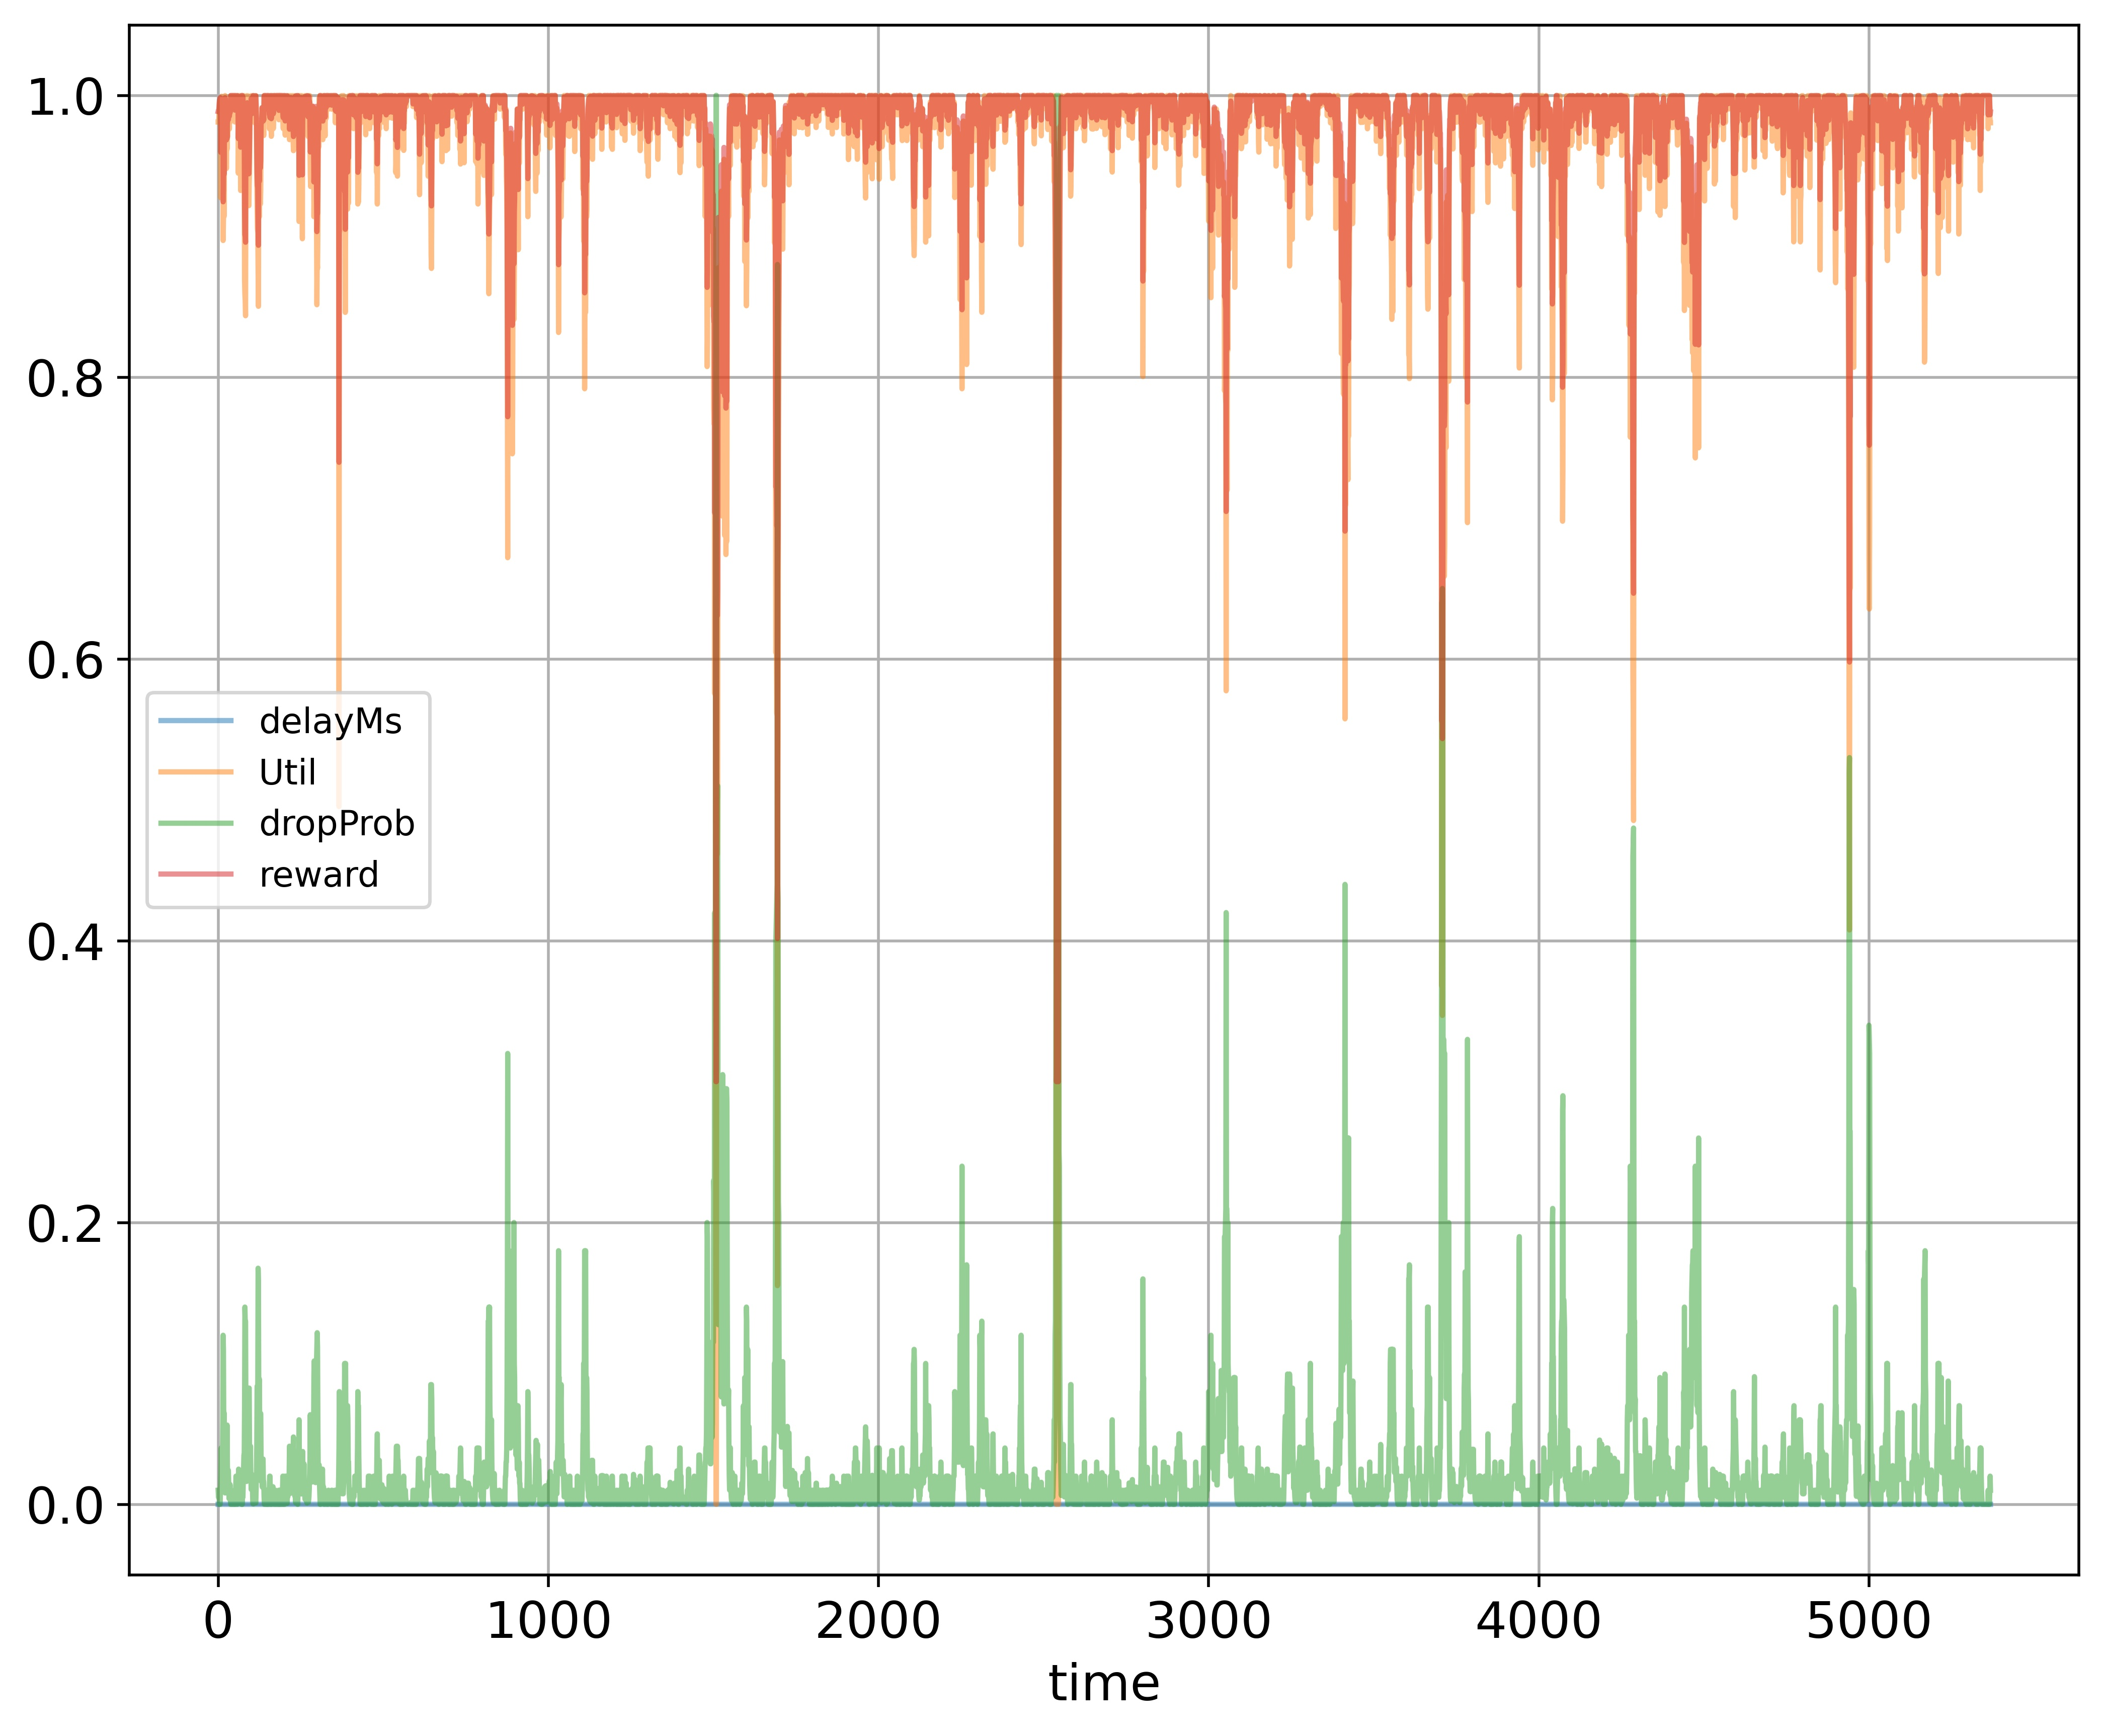

The file beside this chart, header and first rows:
time; delayMs; Util; dropProb; reward
0; 0.0; 0.9811; 0.01; 0.9886
1; 0.0; 0.9811; 0.005; 0.9896
2; 0.0; 0.9811; 0.01; 0.9886
3; 0.0; 0.9905; 0.005; 0.9942
4; 0.0; 0.9936; 0.0; 0.9968
5; 0.0; 0.9952; 0.0; 0.9976
6; 0.0; 0.9968; 0.0; 0.9984
7; 0.0; 0.9979; 0.01; 0.9969
8; 0.0; 0.9273; 0.02; 0.9596
9; 0.0; 0.9905; 0.04; 0.9872
10; 0.0; 0.9989; 0.02; 0.9955
11; 0.0; 0.9994; 0.01; 0.9977
12; 0.0; 0.9774; 0.02; 0.9847
13; 0.0; 0.9848; 0.03; 0.9864
14; 0.0; 0.9798; 0.06; 0.9779
15; 0.0; 0.897; 0.12; 0.9245
16; 0.0; 0.9107; 0.11; 0.9334
17; 0.0; 0.9707; 0.055; 0.9743
18; 0.0; 0.9141; 0.065; 0.9441
19; 0.0; 0.971; 0.0325; 0.979
20; 0.0; 0.9818; 0.01625; 0.9877
21; 0.0; 0.9998; 0.008125; 0.9983
22; 0.0; 0.9762; 0.01625; 0.9849
23; 0.0; 0.992; 0.008125; 0.9944
24; 0.0; 0.9841; 0.01812; 0.9884
25; 0.0; 0.9481; 0.02812; 0.9684
26; 0.0; 0.9707; 0.02812; 0.9797
27; 0.0; 0.9617; 0.05625; 0.9696
28; 0.0; 0.9715; 0.02812; 0.9801
29; 0.0; 0.971; 0.01406; 0.9827
30; 0.0; 0.9808; 0.02406; 0.9856
31; 0.0; 0.9755; 0.02406; 0.9829
32; 0.0; 0.992; 0.01406; 0.9932
33; 0.0; 0.992; 0.004062; 0.9952
34; 0.0; 0.9762; 0.01406; 0.9853
35; 0.0; 0.9918; 0.007031; 0.9945
36; 0.0; 0.981; 0.01406; 0.9877
37; 0.0; 0.9903; 0.004062; 0.9943
38; 0.0; 0.9998; 0.0; 0.9999
39; 0.0; 0.9998; 0.0; 0.9999
40; 0.0; 0.9998; 0.0; 0.9999
41; 0.0; 0.9998; 0.0; 0.9999
42; 0.0; 0.9998; 0.0; 0.9999
43; 0.0; 0.9998; 0.0; 0.9999
44; 0.0; 0.9998; 0.0; 0.9999
45; 0.0; 0.9998; 0.0; 0.9999
46; 0.0; 0.9998; 0.0; 0.9999
47; 0.0; 0.9998; 0.0; 0.9999
48; 0.0; 0.9998; 0.0; 0.9999
49; 0.0; 0.9998; 0.0; 0.9999
50; 0.0; 0.9983; 0.01; 0.9971
51; 0.0; 0.9811; 0.005; 0.9896
52; 0.0; 0.9998; 0.0; 0.9999
53; 0.0; 0.9842; 0.01; 0.9901
54; 0.0; 0.992; 0.02; 0.992
55; 0.0; 0.9998; 0.01; 0.9979
56; 0.0; 0.9998; 0.005; 0.9989
57; 0.0; 0.9998; 0.0025; 0.9994
58; 0.0; 0.9998; 0.0; 0.9999
59; 0.0; 0.9998; 0.01; 0.9979
... 5,309 more rows
